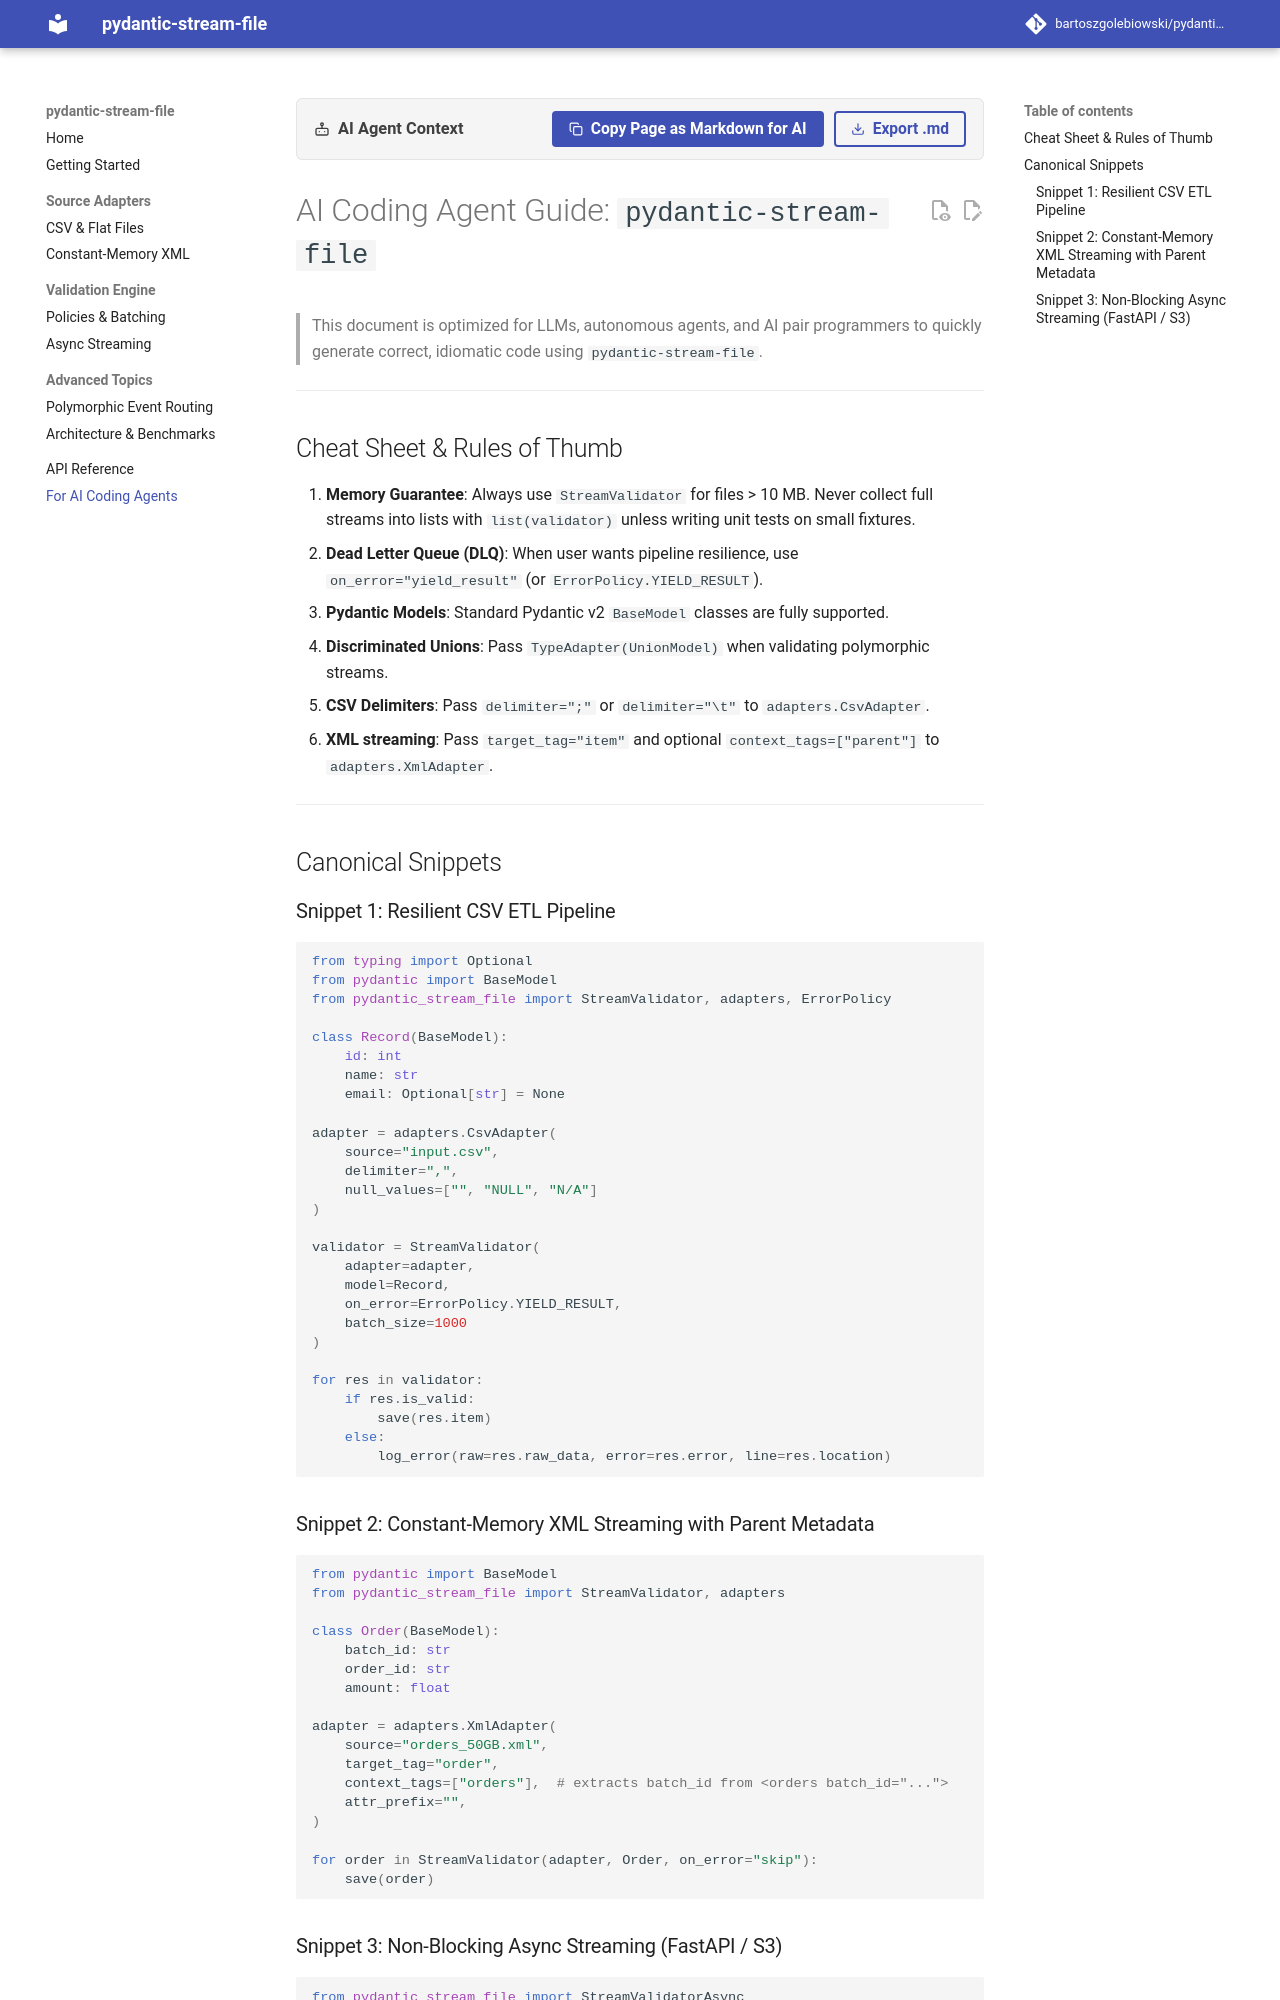

repository: bartoszgolebiowski/pydantic-stream-file · page: agent-guide/index.html · generator: mkdocs

# AI Coding Agent Guide: `pydantic-stream-file`

> This document is optimized for LLMs, autonomous agents, and AI pair programmers to quickly generate correct, idiomatic code using `pydantic-stream-file`.

---

## Cheat Sheet & Rules of Thumb

1. **Memory Guarantee**: Always use `StreamValidator` for files > 10 MB. Never collect full streams into lists with `list(validator)` unless writing unit tests on small fixtures.
2. **Dead Letter Queue (DLQ)**: When user wants pipeline resilience, use `on_error="yield_result"` (or `ErrorPolicy.YIELD_RESULT`).
3. **Pydantic Models**: Standard Pydantic v2 `BaseModel` classes are fully supported.
4. **Discriminated Unions**: Pass `TypeAdapter(UnionModel)` when validating polymorphic streams.
5. **CSV Delimiters**: Pass `delimiter=";"` or `delimiter="\t"` to `adapters.CsvAdapter`.
6. **XML streaming**: Pass `target_tag="item"` and optional `context_tags=["parent"]` to `adapters.XmlAdapter`.

---

## Canonical Snippets

### Snippet 1: Resilient CSV ETL Pipeline
```python
from typing import Optional
from pydantic import BaseModel
from pydantic_stream_file import StreamValidator, adapters, ErrorPolicy

class Record(BaseModel):
    id: int
    name: str
    email: Optional[str] = None

adapter = adapters.CsvAdapter(
    source="input.csv",
    delimiter=",",
    null_values=["", "NULL", "N/A"]
)

validator = StreamValidator(
    adapter=adapter,
    model=Record,
    on_error=ErrorPolicy.YIELD_RESULT,
    batch_size=1000
)

for res in validator:
    if res.is_valid:
        save(res.item)
    else:
        log_error(raw=res.raw_data, error=res.error, line=res.location)
```

### Snippet 2: Constant-Memory XML Streaming with Parent Metadata
```python
from pydantic import BaseModel
from pydantic_stream_file import StreamValidator, adapters

class Order(BaseModel):
    batch_id: str
    order_id: str
    amount: float

adapter = adapters.XmlAdapter(
    source="orders_50GB.xml",
    target_tag="order",
    context_tags=["orders"],  # extracts batch_id from <orders batch_id="...">
    attr_prefix="",
)

for order in StreamValidator(adapter, Order, on_error="skip"):
    save(order)
```
